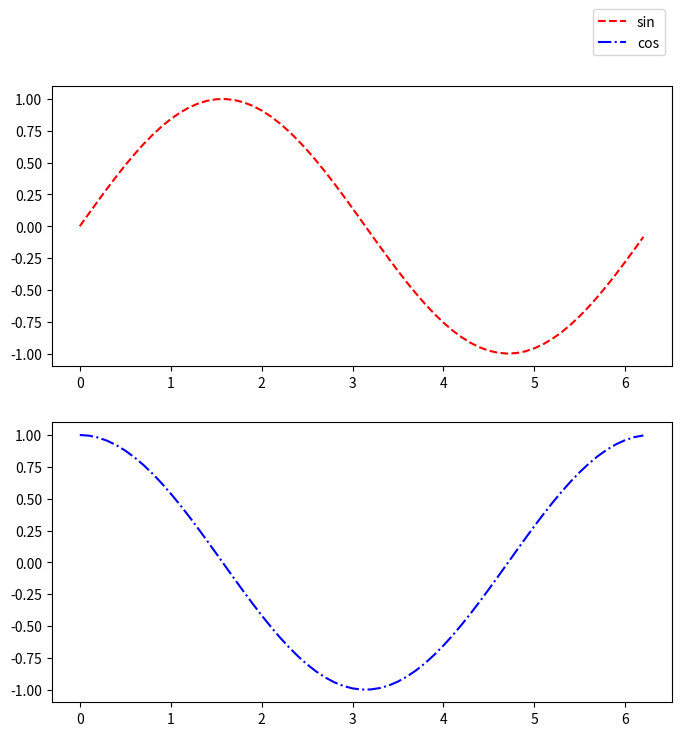

This figure's Python source:
# 案例：绘制正弦和余弦曲线，把两个子图的图例显示在一起，并显示于子图之外。
import matplotlib.pyplot as plt
import numpy as np


x = np.arange(0, 2*np.pi, 0.1)
y1 = np.sin(x)
y2 = np.cos(x)

fig = plt.figure(figsize=(8, 8), dpi=80)
ax1 = fig.add_subplot(211)
ax2 = fig.add_subplot(212)
pic1, = ax1.plot(x, y1, 'r--')     # 将绘制的图形赋予变量pic1，但后面的逗号一定要有，表面它是元组

pic2, = ax2.plot(x, y2, 'b-.')

# 图例的设置
plt.legend([pic1,pic2], ['sin',"cos"], loc="upper right", bbox_to_anchor=(1, 2.5))
plt.show()

